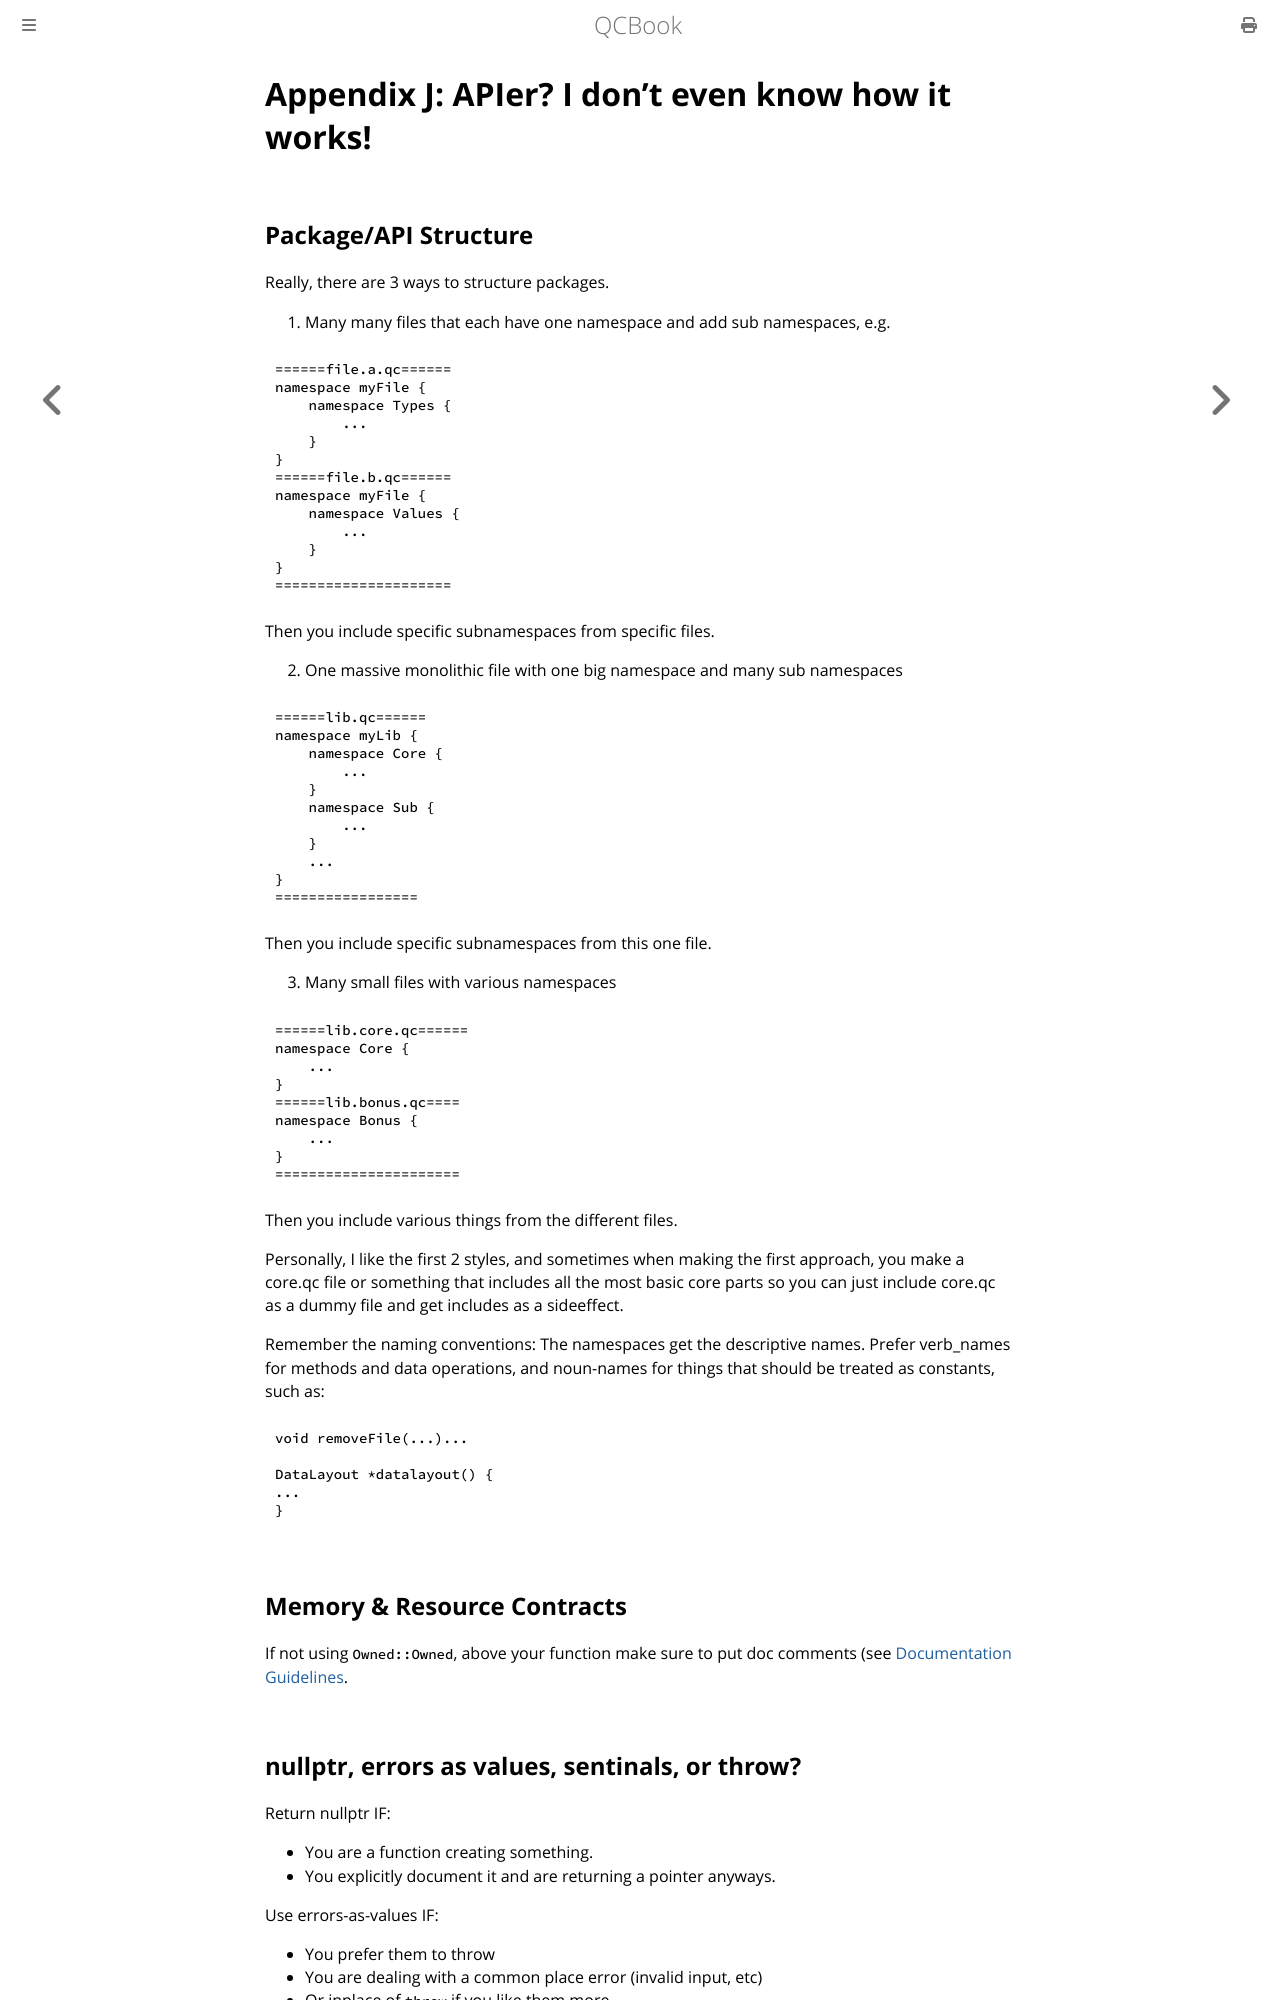

repository: Youg-Otricked/QCBook · page: appendix_j.html · generator: mdbook

# Appendix J: APIer? I don't even know how it works!

## Package/API Structure

Really, there are 3 ways to structure packages.

1. Many many files that each have one namespace and add sub namespaces, e.g.
```qc
======file.a.qc======
namespace myFile {
    namespace Types {
        ...
    }
}
======file.b.qc======
namespace myFile {
    namespace Values {
        ...
    }
}
=====================
```
Then you include specific subnamespaces from specific files.

2. One massive monolithic file with one big namespace and many sub namespaces
```qc
======lib.qc======
namespace myLib {
    namespace Core {
        ...
    }
    namespace Sub {
        ...
    }
    ...
}
=================
```
Then you include specific subnamespaces from this one file.

3. Many small files with various namespaces
```qc
======lib.core.qc======
namespace Core {
    ...
}
======lib.bonus.qc====
namespace Bonus {
    ...
}
======================
```
Then you include various things from the different files.

Personally, I like the first 2 styles, and sometimes when making the first approach, you make a core.qc file or something that includes all the most basic core parts so
you can just include core.qc as a dummy file and get includes as a sideeffect.

Remember the naming conventions: The namespaces get the descriptive names.
Prefer verb_names for methods and data operations, and noun-names for things that should be treated as constants, such as:

```qc
void removeFile(...)...

DataLayout *datalayout() {
...
}
```

## Memory & Resource Contracts

If not using `Owned::Owned`, above your function make sure to put doc comments (see [Documentation Guidelines](#documentation-guidelines).
